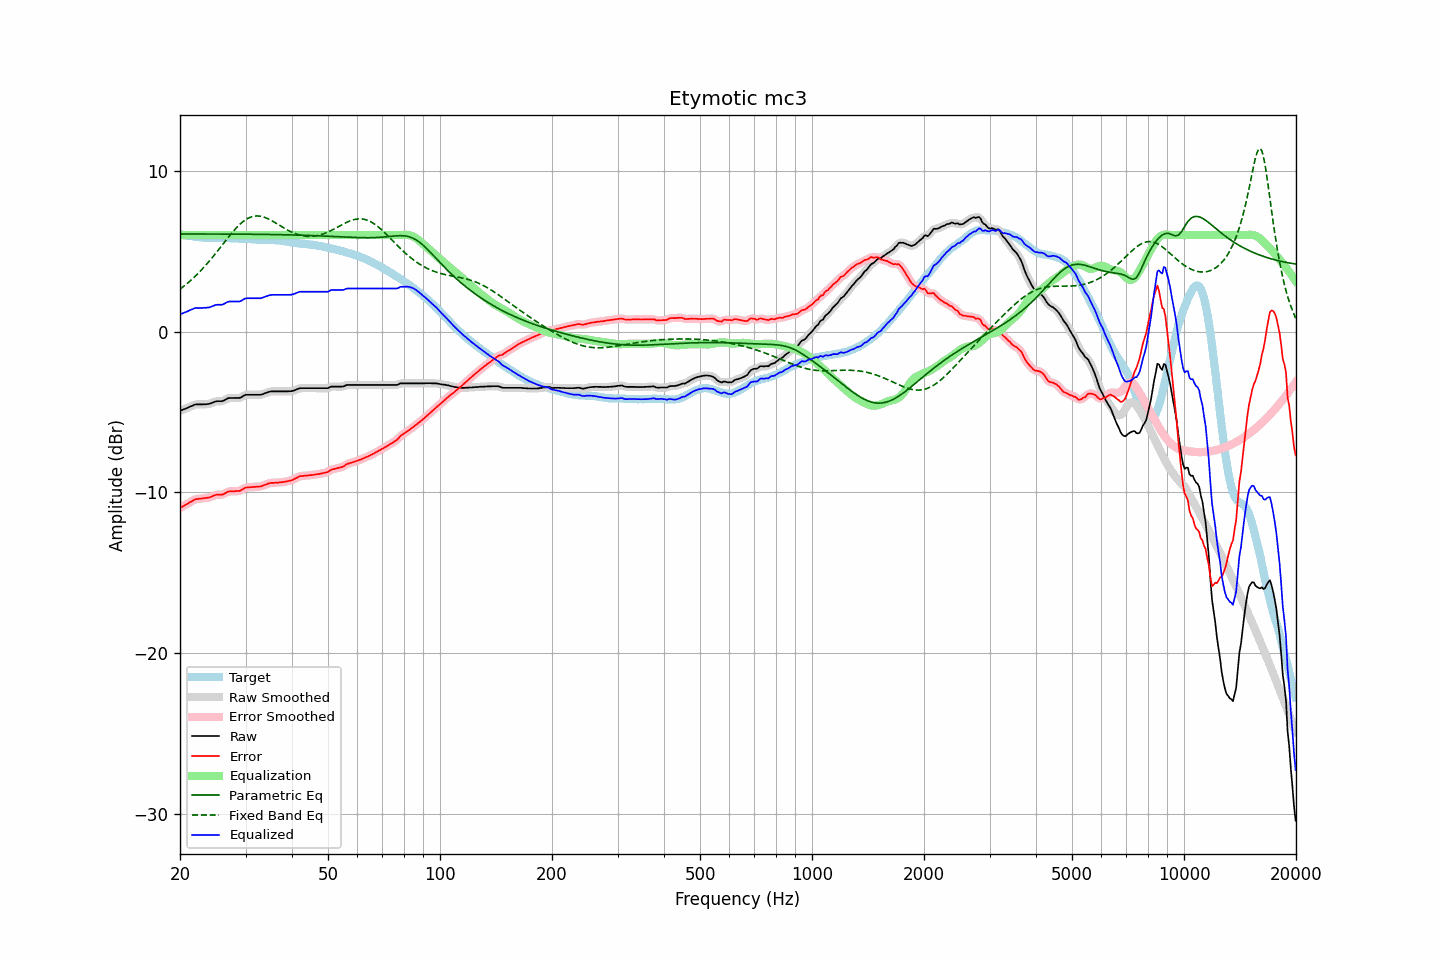

Data behind this chart, as committed beside it:
frequency, raw, error, smoothed, error_smoothed, equalization, parametric_eq, fixed_band_eq, equalized_raw, equalized_smoothed, target
20.00, -4.93, -10.98, -4.93, -10.98, 6.00, 6.07, 2.64, 1.07, 1.07, 6.05
20.20, -4.89, -10.92, -4.89, -10.92, 6.00, 6.07, 2.71, 1.11, 1.11, 6.03
20.40, -4.85, -10.86, -4.85, -10.86, 6.00, 6.07, 2.79, 1.15, 1.15, 6.01
20.61, -4.81, -10.81, -4.81, -10.80, 6.00, 6.07, 2.87, 1.19, 1.19, 6.00
20.81, -4.77, -10.74, -4.77, -10.75, 6.00, 6.07, 2.95, 1.23, 1.23, 5.97
21.02, -4.73, -10.69, -4.73, -10.69, 6.00, 6.07, 3.04, 1.27, 1.27, 5.96
21.23, -4.68, -10.62, -4.68, -10.63, 6.00, 6.07, 3.12, 1.32, 1.32, 5.94
21.44, -4.64, -10.57, -4.64, -10.57, 6.00, 6.07, 3.21, 1.36, 1.36, 5.93
21.66, -4.60, -10.52, -4.59, -10.51, 6.00, 6.07, 3.30, 1.40, 1.41, 5.92
21.87, -4.55, -10.45, -4.56, -10.46, 6.00, 6.07, 3.40, 1.45, 1.44, 5.90
22.09, -4.53, -10.42, -4.54, -10.42, 6.00, 6.07, 3.49, 1.47, 1.46, 5.89
22.31, -4.53, -10.41, -4.53, -10.40, 6.00, 6.07, 3.59, 1.47, 1.47, 5.88
22.54, -4.53, -10.40, -4.53, -10.40, 6.00, 6.07, 3.69, 1.47, 1.47, 5.87
22.76, -4.53, -10.39, -4.53, -10.38, 6.00, 6.07, 3.80, 1.47, 1.47, 5.86
22.99, -4.53, -10.37, -4.53, -10.37, 6.00, 6.07, 3.90, 1.47, 1.47, 5.84
23.22, -4.52, -10.35, -4.52, -10.36, 6.00, 6.07, 4.01, 1.48, 1.48, 5.83
23.45, -4.52, -10.35, -4.52, -10.35, 6.00, 6.07, 4.12, 1.48, 1.48, 5.83
23.69, -4.51, -10.33, -4.51, -10.33, 6.00, 6.07, 4.24, 1.49, 1.49, 5.82
23.92, -4.50, -10.32, -4.50, -10.32, 6.00, 6.07, 4.35, 1.50, 1.50, 5.82
24.16, -4.47, -10.29, -4.47, -10.28, 6.00, 6.07, 4.47, 1.53, 1.53, 5.82
24.40, -4.43, -10.25, -4.43, -10.25, 6.00, 6.06, 4.59, 1.57, 1.57, 5.82
24.65, -4.39, -10.21, -4.39, -10.20, 6.00, 6.06, 4.72, 1.61, 1.61, 5.81
24.89, -4.35, -10.16, -4.35, -10.17, 6.00, 6.06, 4.84, 1.65, 1.65, 5.81
25.14, -4.33, -10.14, -4.33, -10.15, 6.00, 6.06, 4.96, 1.67, 1.67, 5.81
25.39, -4.33, -10.14, -4.33, -10.14, 6.00, 6.06, 5.09, 1.67, 1.67, 5.81
25.65, -4.33, -10.14, -4.33, -10.14, 6.00, 6.06, 5.22, 1.67, 1.67, 5.81
25.91, -4.33, -10.15, -4.32, -10.13, 6.00, 6.06, 5.35, 1.67, 1.68, 5.82
26.16, -4.30, -10.11, -4.29, -10.11, 6.00, 6.06, 5.47, 1.70, 1.71, 5.81
26.43, -4.24, -10.05, -4.24, -10.06, 6.00, 6.06, 5.60, 1.76, 1.76, 5.81
26.69, -4.19, -10.00, -4.19, -10.00, 6.00, 6.06, 5.73, 1.81, 1.81, 5.81
26.96, -4.14, -9.95, -4.15, -9.96, 6.00, 6.06, 5.86, 1.86, 1.85, 5.81
27.23, -4.13, -9.94, -4.13, -9.94, 6.00, 6.06, 5.98, 1.87, 1.87, 5.81
27.50, -4.13, -9.93, -4.13, -9.93, 6.00, 6.06, 6.10, 1.87, 1.87, 5.80
27.77, -4.13, -9.93, -4.13, -9.93, 6.00, 6.06, 6.22, 1.87, 1.87, 5.80
28.05, -4.13, -9.93, -4.13, -9.92, 6.00, 6.06, 6.33, 1.87, 1.87, 5.80
28.33, -4.13, -9.92, -4.13, -9.92, 6.00, 6.06, 6.44, 1.87, 1.87, 5.79
28.62, -4.13, -9.91, -4.13, -9.92, 6.00, 6.06, 6.55, 1.87, 1.87, 5.78
28.90, -4.13, -9.91, -4.12, -9.90, 6.00, 6.06, 6.64, 1.87, 1.88, 5.78
29.19, -4.09, -9.87, -4.08, -9.86, 6.00, 6.06, 6.74, 1.91, 1.92, 5.78
29.48, -4.03, -9.80, -4.03, -9.80, 6.00, 6.06, 6.82, 1.97, 1.97, 5.77
29.78, -3.97, -9.74, -3.98, -9.75, 6.00, 6.05, 6.90, 2.03, 2.02, 5.77
30.08, -3.93, -9.70, -3.94, -9.71, 6.00, 6.05, 6.96, 2.07, 2.06, 5.77
30.38, -3.93, -9.69, -3.93, -9.69, 6.00, 6.05, 7.03, 2.07, 2.07, 5.76
30.68, -3.93, -9.68, -3.93, -9.68, 6.00, 6.05, 7.08, 2.07, 2.07, 5.75
30.99, -3.93, -9.68, -3.93, -9.67, 6.00, 6.05, 7.12, 2.07, 2.07, 5.75
31.30, -3.93, -9.66, -3.93, -9.67, 6.00, 6.05, 7.15, 2.07, 2.07, 5.73
31.61, -3.93, -9.66, -3.93, -9.66, 6.00, 6.05, 7.17, 2.07, 2.07, 5.73
31.93, -3.93, -9.66, -3.93, -9.65, 6.00, 6.05, 7.18, 2.07, 2.07, 5.73
32.24, -3.93, -9.64, -3.93, -9.65, 6.00, 6.05, 7.19, 2.07, 2.07, 5.71
32.57, -3.93, -9.64, -3.93, -9.64, 6.00, 6.05, 7.18, 2.07, 2.07, 5.71
32.89, -3.93, -9.63, -3.93, -9.63, 6.00, 6.04, 7.17, 2.07, 2.07, 5.70
33.22, -3.91, -9.61, -3.90, -9.60, 6.00, 6.04, 7.15, 2.09, 2.10, 5.70
33.55, -3.87, -9.56, -3.87, -9.57, 6.00, 6.04, 7.12, 2.13, 2.13, 5.69
33.89, -3.83, -9.53, -3.83, -9.53, 6.00, 6.04, 7.09, 2.17, 2.17, 5.70
34.23, -3.80, -9.49, -3.79, -9.49, 6.00, 6.04, 7.05, 2.20, 2.21, 5.69
34.57, -3.76, -9.45, -3.76, -9.45, 6.00, 6.04, 7.00, 2.24, 2.24, 5.69
34.92, -3.73, -9.42, -3.74, -9.42, 6.00, 6.04, 6.95, 2.27, 2.26, 5.69
35.27, -3.72, -9.41, -3.72, -9.41, 6.00, 6.04, 6.90, 2.28, 2.28, 5.69
35.62, -3.72, -9.41, -3.72, -9.40, 6.00, 6.03, 6.84, 2.28, 2.28, 5.69
35.97, -3.72, -9.40, -3.72, -9.40, 6.00, 6.03, 6.78, 2.28, 2.28, 5.68
... 635 more rows
